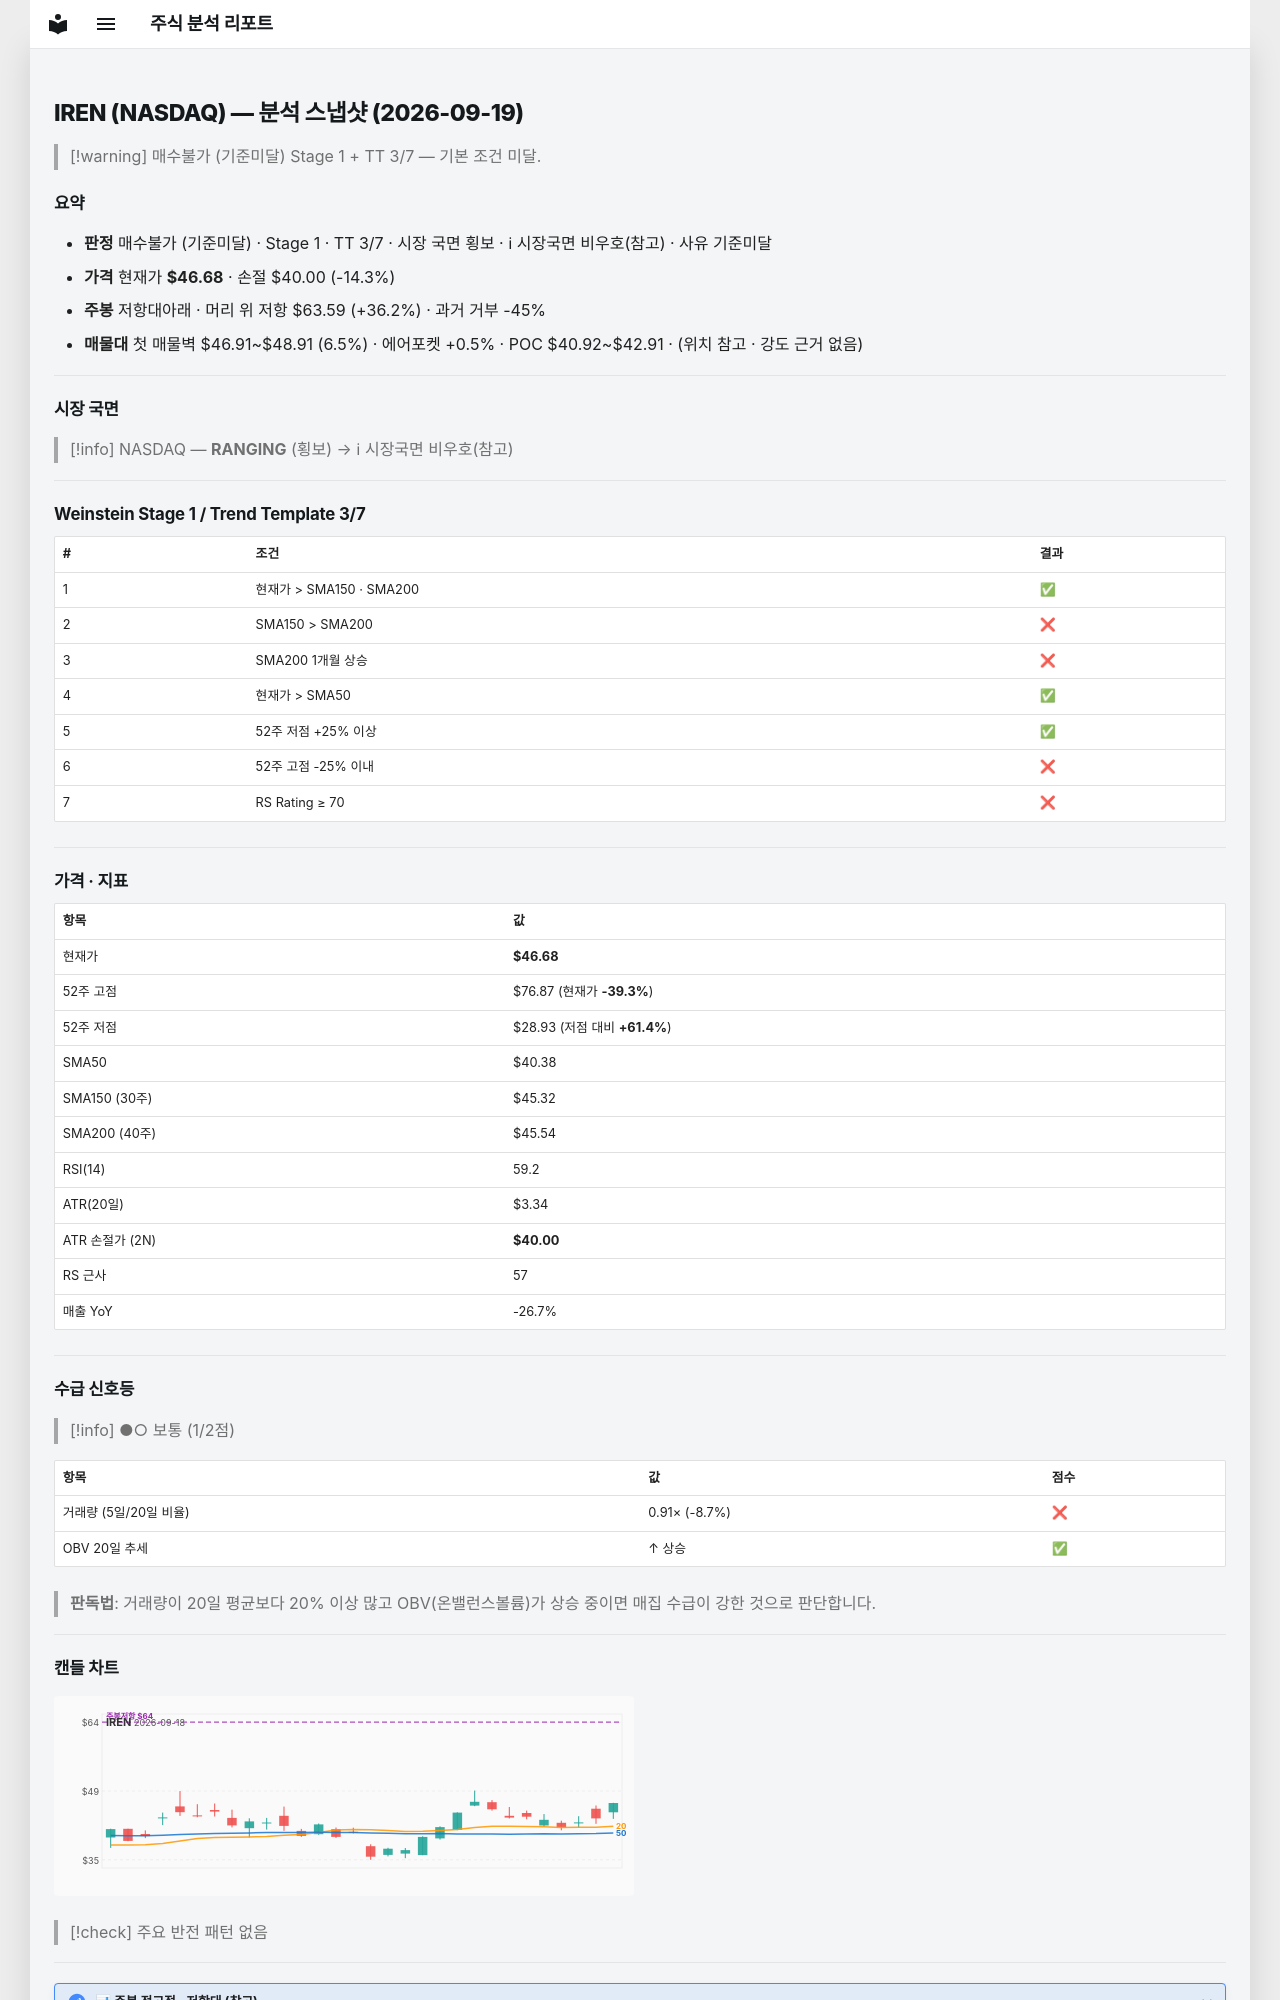

repository: soloandco/stock-reports · page: snapshots/IREN-2026-09-19/index.html · generator: mkdocs

---
type: analysis-snapshot
title: IREN 분석 스냅샷
ticker: IREN
market: NASDAQ
created: 2026-09-19
updated: 2026-09-19
bar-date: 2026-09-18
verdict: 매수불가
verdict-reason: 기준미달
real-rr: 2.53
sma50-gap-pct: 15.6
weekly-position: 저항대아래
weekly-overhead-price: 63.59
weekly-overhead-pct: 36.2
stage: 1
trend-template-score: 3
tt-max: 7
price: 46.68000030517578
stop-price: 39.9970005814013
market-regime: RANGING
supply-demand-score: 1/2
supply-demand-label: 보통
status: tracking
tags:
  - stock-agent
  - watchlist
  - IREN
  - analysis
related:
  - "[[analysis-template]]"
---

# IREN (NASDAQ) — 분석 스냅샷 (2026-09-19)

> [!warning] 매수불가 (기준미달)
> Stage 1 + TT 3/7 — 기본 조건 미달.

## 요약

- **판정** 매수불가 (기준미달) · Stage 1 · TT 3/7 · 시장 국면 횡보 · ℹ 시장국면 비우호(참고) · 사유 기준미달
- **가격** 현재가 **$46.68** · 손절 $40.00 (-14.3%)
- **주봉** 저항대아래 · 머리 위 저항 $63.59 (+36.2%) · 과거 거부 -45%
- **매물대** 첫 매물벽 $46.91~$48.91 (6.5%) · 에어포켓 +0.5% · POC $40.92~$42.91 · (위치 참고 · 강도 근거 없음)

---

## 시장 국면

> [!info] NASDAQ — **RANGING** (횡보) → ℹ 시장국면 비우호(참고)

---

## Weinstein Stage 1 / Trend Template 3/7

| # | 조건 | 결과 |
|---|------|------|
| 1 | 현재가 > SMA150 · SMA200 | ✅ |
| 2 | SMA150 > SMA200 | ❌ |
| 3 | SMA200 1개월 상승 | ❌ |
| 4 | 현재가 > SMA50 | ✅ |
| 5 | 52주 저점 +25% 이상 | ✅ |
| 6 | 52주 고점 -25% 이내 | ❌ |
| 7 | RS Rating ≥ 70 | ❌ |

---

## 가격 · 지표

| 항목 | 값 |
|------|---|
| 현재가 | **$46.68** |
| 52주 고점 | $76.87 (현재가 **-39.3%**) |
| 52주 저점 | $28.93 (저점 대비 **+61.4%**) |
| SMA50 | $40.38 |
| SMA150 (30주) | $45.32 |
| SMA200 (40주) | $45.54 |
| RSI(14) | 59.2 |
| ATR(20일) | $3.34 |
| ATR 손절가 (2N) | **$40.00** |
| RS 근사 | 57 |
| 매출 YoY | -26.7% |

---
## 수급 신호등

> [!info] ●○ 보통 (1/2점)

| 항목 | 값 | 점수 |
|------|------|------|
| 거래량 (5일/20일 비율) | 0.91× (-8.7%) | ❌ |
| OBV 20일 추세 | ↑ 상승 | ✅ |

> **판독법**: 거래량이 20일 평균보다 20% 이상 많고 OBV(온밸런스볼륨)가 상승 중이면 매집 수급이 강한 것으로 판단합니다.

---
